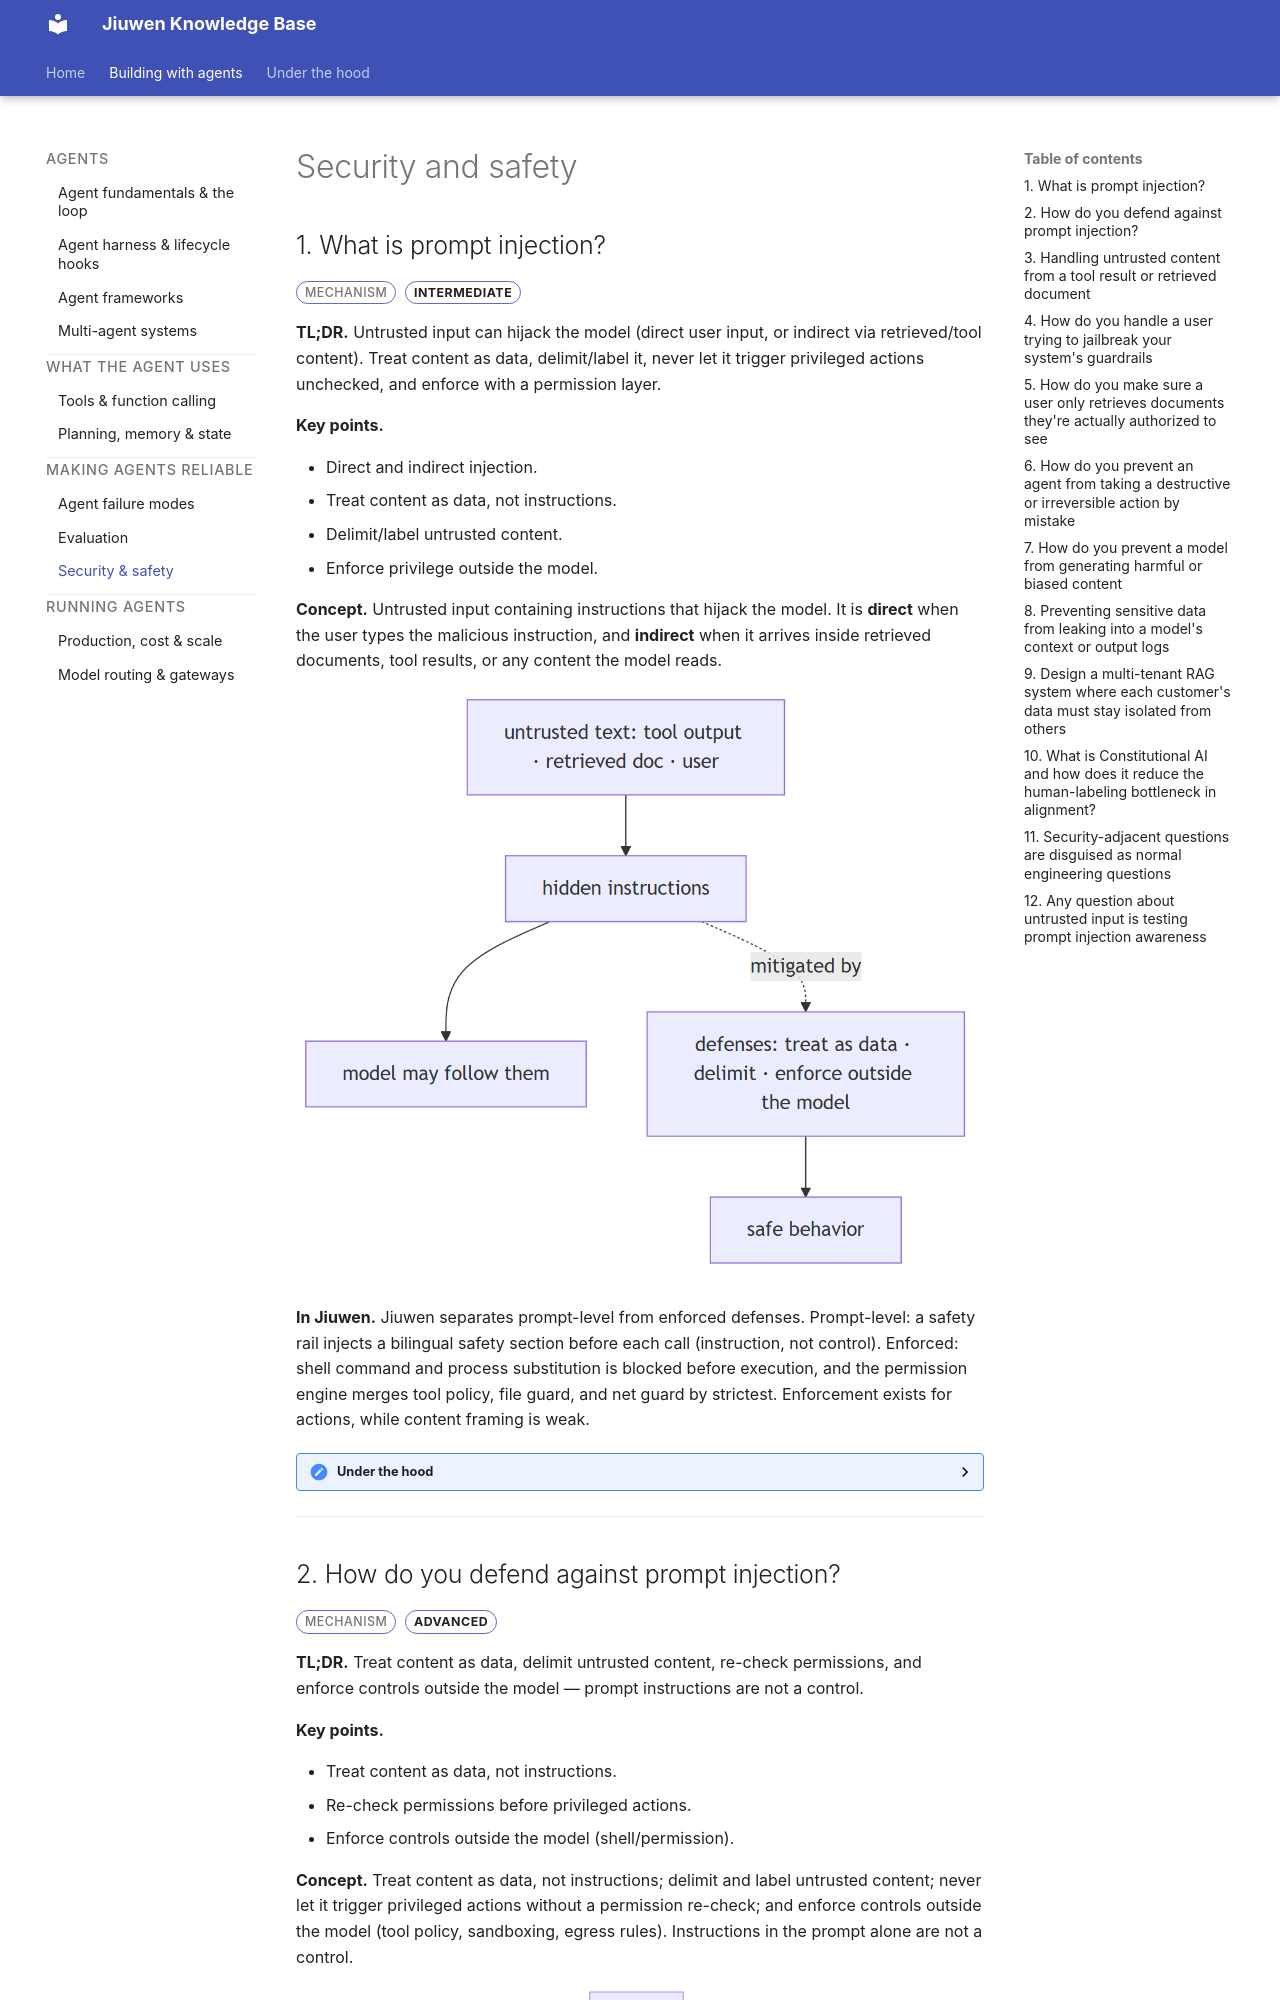

repository: michaelatamuk/openjiuwen-knowledge · page: 18-security-and-safety.html · generator: mkdocs

<div class="topic-nav">
<a class="topic-nav__link topic-nav__prev" href="15-evaluation.html"><span class="topic-nav__dir">← Previous</span><span class="topic-nav__name">Evaluation</span></a>
<a class="topic-nav__link topic-nav__next" href="16-production-cost-and-scale.html"><span class="topic-nav__dir">Next →</span><span class="topic-nav__name">Production, cost and scale</span></a>
</div>

# Security and safety

## 1. What is prompt injection?

<span class="badge badge-type">Mechanism</span> <span class="badge badge-intermediate">intermediate</span>

**TL;DR.** Untrusted input can hijack the model (direct user input, or indirect via retrieved/tool content). Treat content as data, delimit/label it, never let it trigger privileged actions unchecked, and enforce with a permission layer.

**Key points.**

- Direct and indirect injection.
- Treat content as data, not instructions.
- Delimit/label untrusted content.
- Enforce privilege outside the model.

**Concept.** Untrusted input containing instructions that hijack the model. It is **direct** when the user types the malicious instruction, and **indirect** when it arrives inside retrieved documents, tool results, or any content the model reads.

![diagram](assets/diagrams/7541896f017731df954e0976d07cb54e3f063ec0.png)

**In Jiuwen.** Jiuwen separates prompt-level from enforced defenses. Prompt-level: a safety rail injects a bilingual safety section before each call (instruction, not control). Enforced: shell command and process substitution is blocked before execution, and the permission engine merges tool policy, file guard, and net guard by strictest. Enforcement exists for actions, while content framing is weak.

<details markdown="1">
<summary><b>Under the hood</b></summary>

**Implementation**

Detection-side support exists but is not wired in: `core/security/guardrail/` provides `PromptInjectionGuardrail` with default regex patterns, and the auto-harness adds an input heuristic that force-finishes on “ignore previous instructions”. The configurable guardrail has **no production registration**, so detection is not active by default.

**Implementation diagram**

![diagram](assets/diagrams/0c9d421192bb3bf38c8d73776f6dc4853542ab9f.png)

**Code anchors**

| Code anchor | What it points to |
|---|---|
| `agent-core/openjiuwen/core/security/guardrail/builtin.py:60` | `PromptInjectionGuardrail` |
| `agent-core/openjiuwen/core/security/guardrail/backends.py:184` | default patterns |
| `agent-core/openjiuwen/rsi/harness_rsi/auto_harness/rails/security_rail.py:119` | input heuristic → `request_force_finish` |

</details>

---
